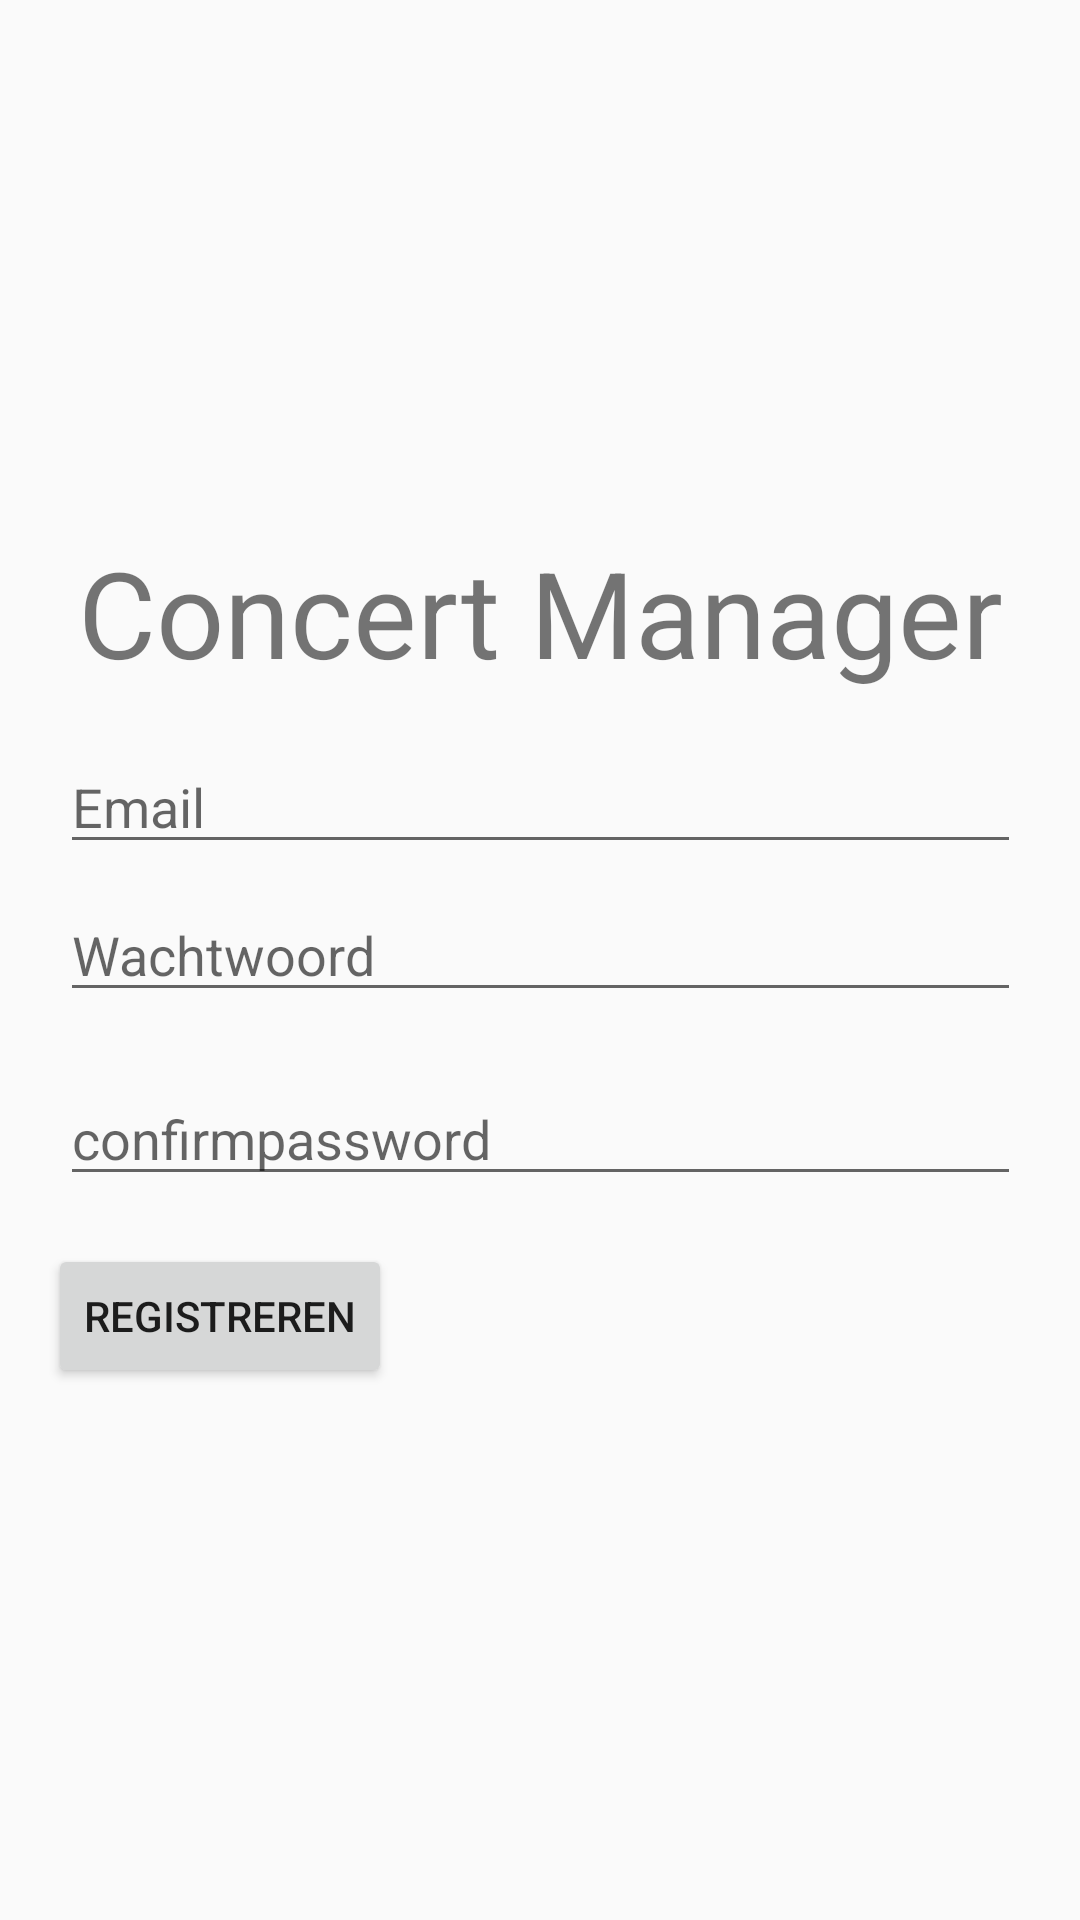

Here is an Android app screen rendered from its layout file. Give the layout XML and the strings, colors and styles it references.
<!-- AndroidManifest.xml: application theme AppTheme -->
<!-- res/layout/activity_registreer.xml -->
<?xml version="1.0" encoding="utf-8"?>
<androidx.constraintlayout.widget.ConstraintLayout xmlns:android="http://schemas.android.com/apk/res/android"
    xmlns:app="http://schemas.android.com/apk/res-auto"
    xmlns:tools="http://schemas.android.com/tools"
    android:layout_width="match_parent"
    android:layout_height="match_parent"
    tools:context=".Login">

    <LinearLayout
        android:layout_width="wrap_content"
        android:layout_height="wrap_content"
        android:layout_gravity="center"
        android:orientation="vertical"
        app:layout_constraintBottom_toBottomOf="parent"
        app:layout_constraintLeft_toLeftOf="parent"
        app:layout_constraintRight_toRightOf="parent"
        app:layout_constraintTop_toTopOf="parent" >

        <TextView
            android:layout_width="wrap_content"
            android:layout_height="wrap_content"
            android:text="Concert Manager"
            android:textSize="40dp"
            android:layout_marginLeft="10dp"
            android:layout_marginRight="10dp"
            app:layout_constraintBottom_toBottomOf="parent"
            app:layout_constraintLeft_toLeftOf="parent"
            app:layout_constraintRight_toRightOf="parent"
            app:layout_constraintTop_toTopOf="parent" />

        <EditText
            android:id="@+id/email"
            android:inputType="textEmailAddress"
            android:hint="Email"
            android:layout_width="match_parent"
            android:layout_height="wrap_content"
            android:layout_marginTop="16dp"
            android:layout_marginLeft="4dp"
            android:layout_marginRight="4dp"
            android:layout_marginBottom="4dp" />

        <EditText
            android:id="@+id/password"
            android:inputType="textPassword"
            android:hint="Wachtwoord"
            android:layout_width="match_parent"
            android:layout_height="wrap_content"
            android:layout_marginTop="4dp"
            android:layout_marginLeft="4dp"
            android:layout_marginRight="4dp"
            android:layout_marginBottom="16dp"
            android:fontFamily="sans-serif"/>
        <EditText
            android:id="@+id/confirmPassword"
            android:inputType="textPassword"
            android:hint="confirmpassword"
            android:layout_width="match_parent"
            android:layout_height="wrap_content"
            android:layout_marginTop="4dp"
            android:layout_marginLeft="4dp"
            android:layout_marginRight="4dp"
            android:layout_marginBottom="16dp"
            android:fontFamily="sans-serif"/>

        <Button
            android:id="@+id/registreer"
            android:layout_width="wrap_content"
            android:layout_height="wrap_content"
            android:layout_alignParentRight="true"
            android:text="Registreren"

            />


    </LinearLayout>
</androidx.constraintlayout.widget.ConstraintLayout>
<!-- resources referenced by this layout -->
<resources>
  <style name="AppTheme" parent="Theme.AppCompat.Light.DarkActionBar">
          
          <item name="colorPrimary">@color/colorPrimary</item>
          <item name="colorPrimaryDark">@color/colorPrimaryDark</item>
          <item name="colorAccent">@color/colorAccent</item>
          <item name="windowActionBar">false</item>
          <item name="windowNoTitle">true</item>
  
      </style>
  <color name="colorPrimary">#9a5a89</color>
  <color name="colorPrimaryDark">#9a5a89</color>
  <color name="colorAccent">#D81B60</color>
</resources>
